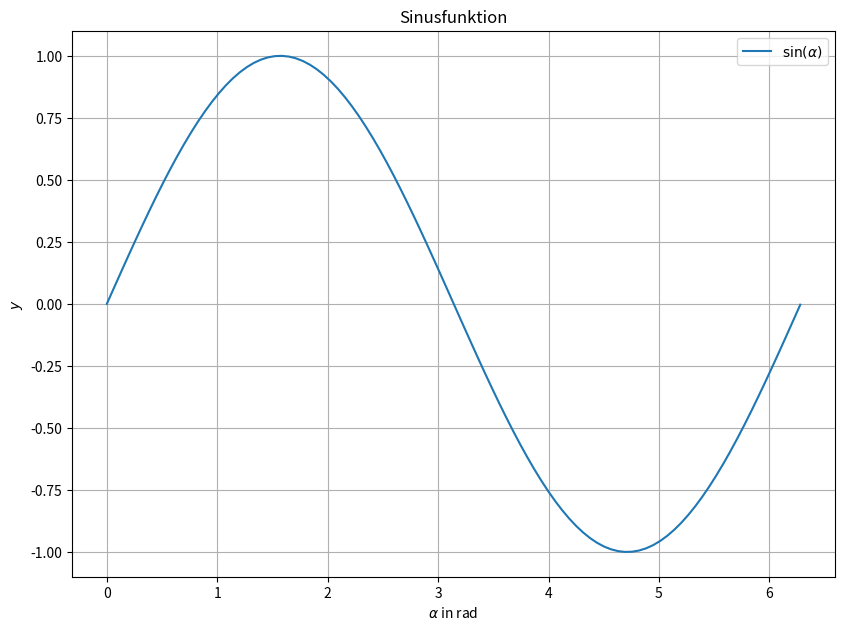
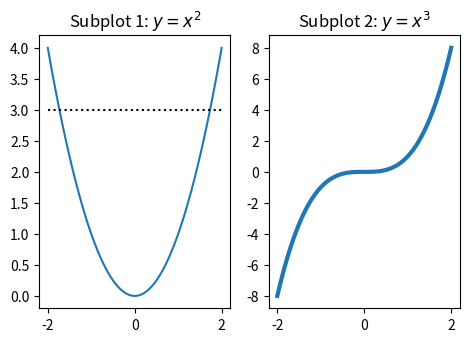

Python code for these plots, in order:
# coding: utf-8
"""
-------------------------------------------------
   Project :       PythonGuide
   File Name :     Matplotlib_Basic
[redacted]
[redacted]
   Date：          2021-05-12 10:54 AM
-------------------------------------------------
Description : 

    Description

"""
import matplotlib.pyplot as plt
import numpy as np

alpha = np.linspace(0, 6.28, 100)
y = np.sin(alpha)

mm = 1./25.4 # mm --> zoll
fig = plt.figure(figsize=(250*mm, 180*mm)) # 设置图像大小

plt.plot(alpha, y, label=r'$\sin(\alpha)$')
plt.xlabel(r'$\alpha$ in rad')  # 设置x轴注解
plt.ylabel('$y$')   # 设置y轴注解
plt.title('Sinusfunktion')  # 设置图像标题
plt.legend() # 插入线段注解
plt.grid() # 插入背景网格



xx = np.linspace(-2, 2, 100)

mm = 1./25.4 # mm --> zoll
scale = 0.5 # 设置比例缩放
fs = np.array([250*mm, 180*mm])*scale

# 调整右侧空白大小
plt.rcParams['figure.subplot.right'] = .98

# 设置子图模式：1行2列
fig, (ax1, ax2) = plt.subplots(1, 2, figsize=fs);

ax1.plot(xx, xx**2)
ax1.set_title("Subplot 1: $y=x^2$") # 设置子图标题

ax2.plot(xx, xx**3, lw=3)
ax2.set_title("Subplot 2: $y=x^3$")

ax1.plot(xx, xx*0+3, ":k") # 黑色线条 描点 bei y=3

# plt.savefig('test.pdf') # 保存为PDF矢量图形文件
plt.show() # 显示图像

